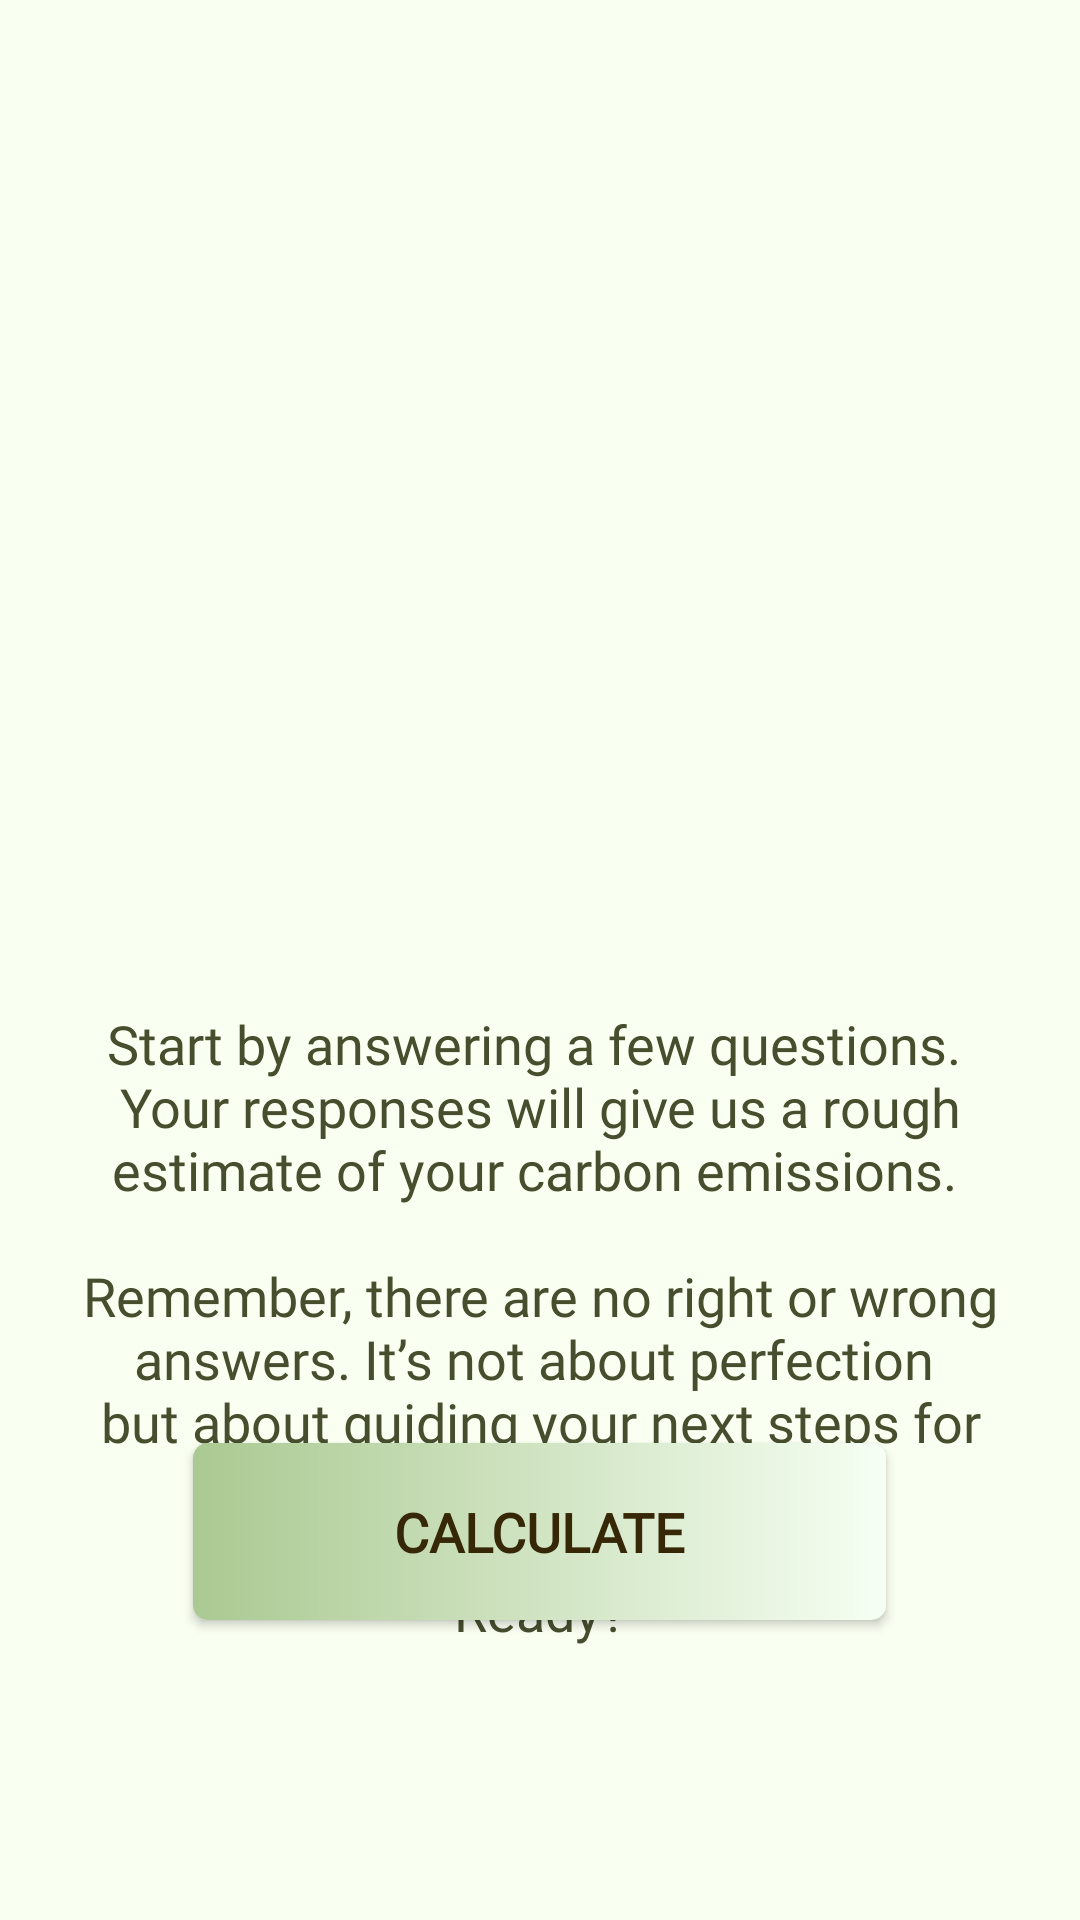

Android layout source for this screen:
<!-- AndroidManifest.xml: application theme Theme.Firstpage -->
<!-- res/layout/activity_questions.xml -->
<?xml version="1.0" encoding="utf-8"?>
<RelativeLayout xmlns:android="http://schemas.android.com/apk/res/android"
    xmlns:app="http://schemas.android.com/apk/res-auto"
    android:layout_width="match_parent"
    android:layout_height="match_parent"
    android:background="@color/mainbg">

    <ImageView
        android:id="@+id/imageView"
        android:layout_width="212dp"
        android:layout_height="212dp"
        android:layout_marginTop="40dp"
        android:layout_marginStart="16dp"
        android:layout_marginEnd="16dp"
        android:layout_gravity="center"
        android:contentDescription="@string/logo_description"
        android:layout_centerHorizontal="true"
        app:srcCompat="@drawable/final_logo" />


    <TextView
        android:id="@+id/hello"
        android:layout_width="wrap_content"
        android:layout_height="wrap_content"
        android:layout_below="@id/imageView"
        android:layout_centerHorizontal="true"
        android:layout_marginTop="9dp"
        android:fontFamily="@font/poppinsregular"
        android:gravity="center"
        android:textColor="@color/Green"
        android:textSize="50sp"
        android:textStyle="bold" />

    
    <TextView
        android:id="@+id/motivationalText"
        android:layout_width="match_parent"
        android:layout_height="wrap_content"
        android:layout_below="@id/hello"
        android:layout_centerHorizontal="true"
        android:layout_marginTop="8dp"
        android:layout_marginStart="16dp"
        android:layout_marginEnd="16dp"
        android:fontFamily="@font/poppinsregular"
        android:gravity="center"
        android:text="@string/subtitle"
        android:textColor="@color/Green"
        android:textSize="18sp" />

    
    <Button
        android:id="@+id/calculate"
        android:layout_width="231dp"
        android:layout_height="59dp"
        android:layout_centerHorizontal="true"
        android:layout_alignParentBottom="true"
        android:layout_marginBottom="100dp"
        android:background="@drawable/calculate"
        android:fontFamily="@font/afacad"
        android:text="@string/calulate"
        android:textAllCaps="false"
        android:textColor="@color/Brown"
        android:textSize="18sp"
        android:textStyle="bold" />
</RelativeLayout>
<!-- resources referenced by this layout -->
<resources>
  <color name="Brown">#362706</color>
  <color name="Green">#464E2E</color>
  <color name="mainbg"> #F9FFF1</color>
  <!-- drawable calculate (drawable) -->
  <?xml version="1.0" encoding="utf-8"?>
  <shape android:shape="rectangle"
      xmlns:android="http://schemas.android.com/apk/res/android">
  
      <gradient android:startColor="@color/BGreen" android:endColor="@color/YGreen"
          android:type="linear" android:width="3dp"/>
      <corners android:radius="5dp"/>
  </shape>
  <string name="calulate">CALCULATE</string>
  <string name="logo_description">LOGO</string>
  <string name="subtitle">Start by answering a few questions. \nYour responses will give us a rough estimate of your carbon emissions. \n\nRemember, there are no right or wrong answers. It’s not about perfection \nbut about guiding your next steps for action. \n\nReady?</string>
  <style name="Theme.Firstpage" parent="Base.Theme.Firstpage" />
  <color name="BGreen">#ABC992</color>
  <color name="YGreen">#f6fff3</color>
  <style name="Base.Theme.Firstpage" parent="Theme.Material3.DayNight.NoActionBar">
          
          
      </style>
</resources>
